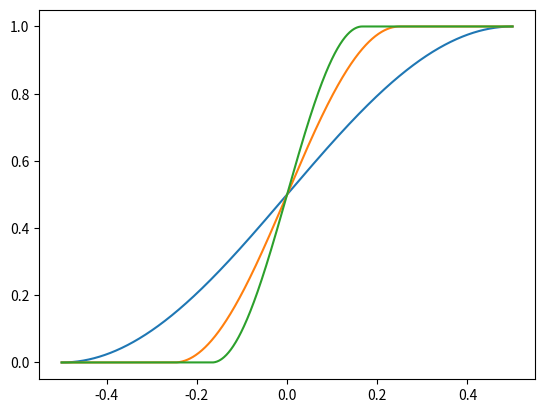

Generate this figure with matplotlib:
import numpy as np
import matplotlib.pyplot as plt

def rbf(x, a, k):
    cond0 = x < -1 / (2 * k)
    cond1 = (x >= -1 / (2 * k)) & (x <= 1 / (2 * k))
    cond2 = x > 1 / (2 * k)
    cond_list = [cond0, cond1, cond2]
    func = lambda x: .5 * (1 + np.sin(k * np.pi * x))
    func_list = [0, func, 1]
    return a * np.piecewise(x, cond_list, func_list)

time = np.linspace(-1/2, 1/2, 1000)
for k in [1, 2, 3]:
    plt.plot(time, rbf(time, 1, k))
plt.show()
